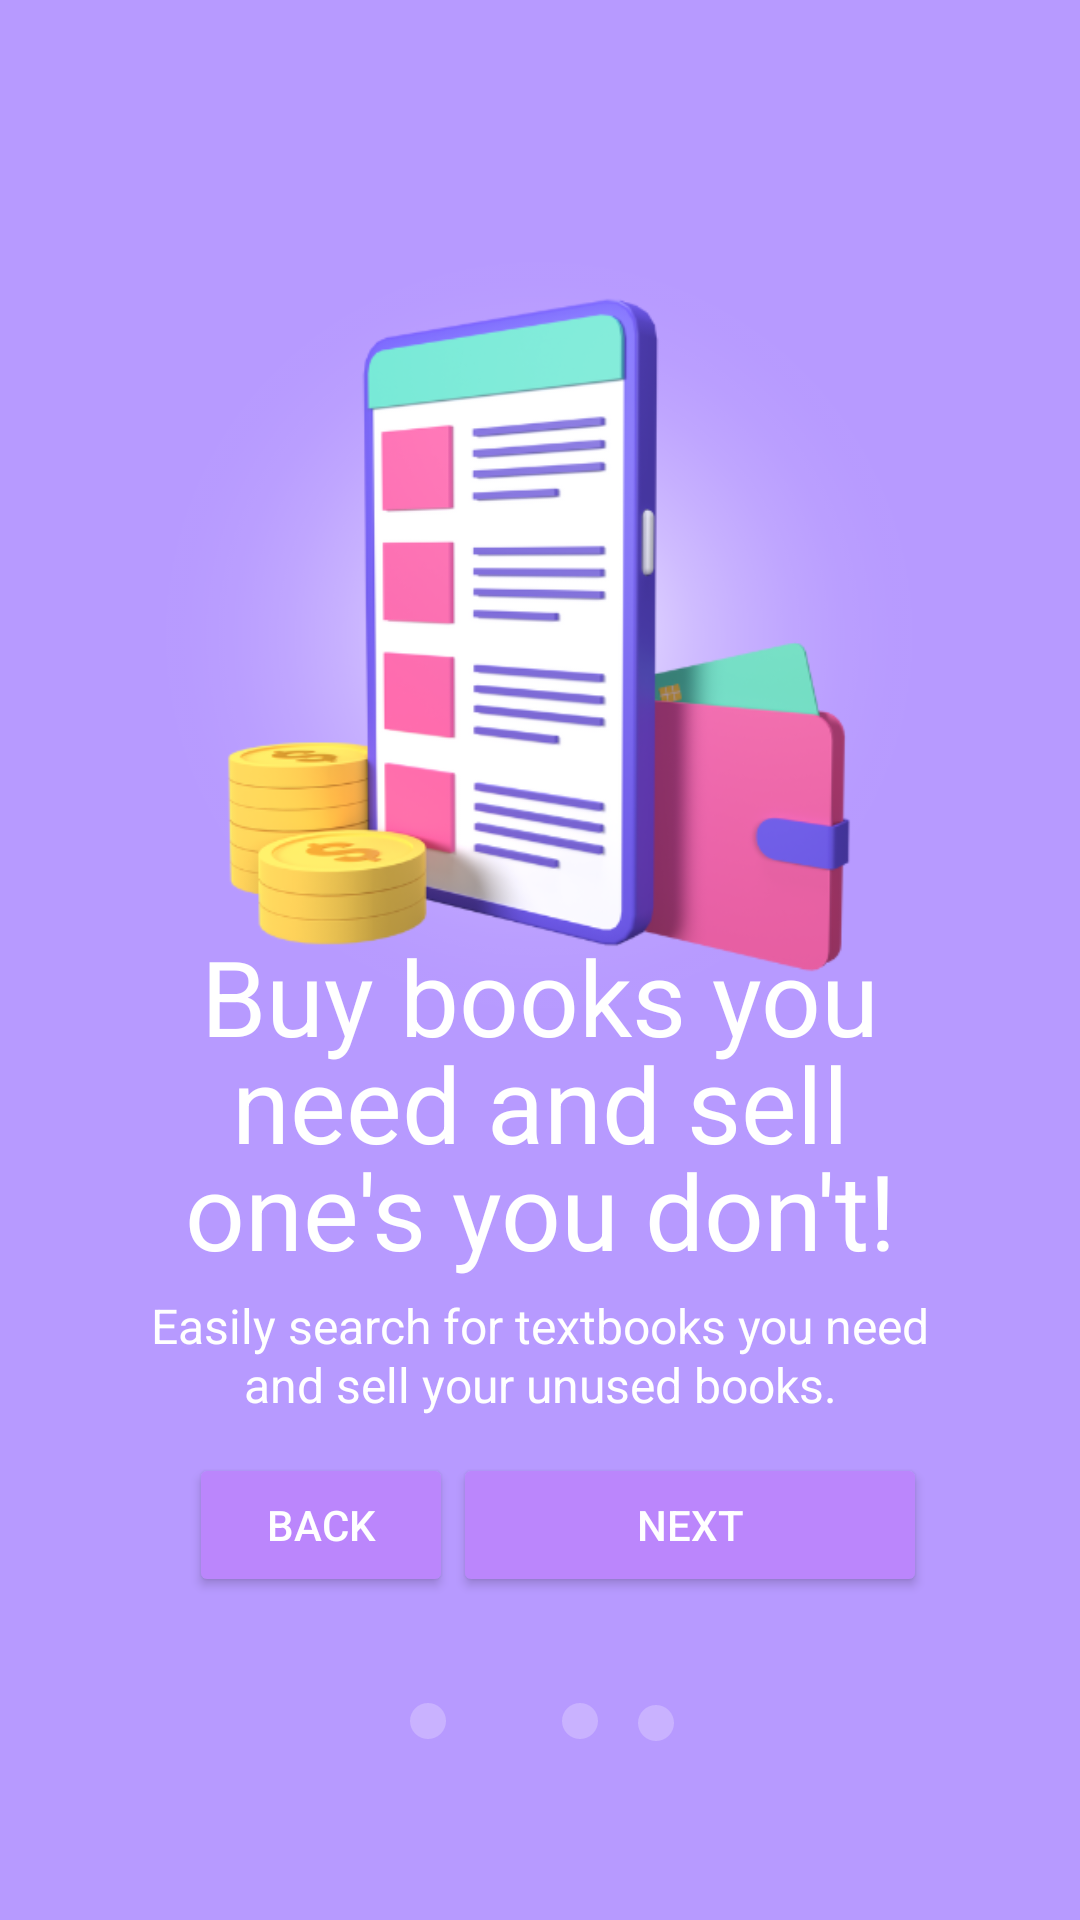

The Android layout XML behind this screen, and the referenced resources:
<!-- AndroidManifest.xml: application theme Theme.PagePal -->
<!-- res/layout/activity_getstarted2.xml -->
<?xml version="1.0" encoding="utf-8"?>
<androidx.constraintlayout.widget.ConstraintLayout xmlns:android="http://schemas.android.com/apk/res/android"
    xmlns:app="http://schemas.android.com/apk/res-auto"
    xmlns:tools="http://schemas.android.com/tools"
    android:id="@+id/relativeLayout3"
    android:layout_width="match_parent"
    android:layout_height="match_parent"
    android:background="@color/purple"
    tools:context=".getstarted">


    <ImageView
        android:id="@+id/imageView15"
        android:layout_width="12dp"
        android:layout_height="12dp"
        android:src="@drawable/dot_loading"
        app:layout_constraintBottom_toBottomOf="parent"
        app:layout_constraintEnd_toEndOf="@+id/first_text"
        app:layout_constraintHorizontal_bias="0.468"
        app:layout_constraintStart_toStartOf="parent"
        app:layout_constraintTop_toTopOf="parent"
        app:layout_constraintVertical_bias="0.904" />

    <ImageView
        android:id="@+id/imageView16"
        android:layout_width="12dp"
        android:layout_height="12dp"
        android:src="@drawable/dot_notloading"
        app:layout_constraintBottom_toBottomOf="parent"
        app:layout_constraintEnd_toEndOf="parent"
        app:layout_constraintHorizontal_bias="0.538"
        app:layout_constraintStart_toStartOf="parent"
        app:layout_constraintTop_toTopOf="parent"
        app:layout_constraintVertical_bias="0.904" />

    <ImageView
        android:id="@+id/imageView17"
        android:layout_width="12dp"
        android:layout_height="12dp"
        android:src="@drawable/dot_notloading"
        app:layout_constraintBottom_toBottomOf="parent"
        app:layout_constraintEnd_toEndOf="parent"
        app:layout_constraintHorizontal_bias="0.393"
        app:layout_constraintStart_toStartOf="parent"
        app:layout_constraintTop_toTopOf="parent"
        app:layout_constraintVertical_bias="0.904" />

    <ImageView
        android:id="@+id/imageView18"
        android:layout_width="12dp"
        android:layout_height="12dp"


        android:layout_marginTop="60dp"
        android:src="@drawable/dot_notloading"
        app:layout_constraintBottom_toBottomOf="parent"
        app:layout_constraintEnd_toEndOf="parent"
        app:layout_constraintHorizontal_bias="0.611"
        app:layout_constraintStart_toStartOf="parent"
        app:layout_constraintTop_toTopOf="parent"
        app:layout_constraintVertical_bias="0.895" />

    <ImageView
        android:id="@+id/img_logo"
        android:layout_width="280dp"
        android:layout_height="280dp"
        android:layout_marginTop="32dp"
        android:contentDescription="TODO"
        android:src="@drawable/img_feature2"
        app:layout_constraintBottom_toBottomOf="parent"
        app:layout_constraintEnd_toEndOf="parent"
        app:layout_constraintHorizontal_bias="0.496"
        app:layout_constraintStart_toStartOf="parent"
        app:layout_constraintTop_toTopOf="parent"
        app:layout_constraintVertical_bias="0.121" />

    <TextView
        android:id="@+id/first_text"

        android:layout_width="match_parent"
        android:layout_height="wrap_content"

        android:layout_marginTop="-10dp"
        android:text="Buy books you"
        android:textAlignment="center"
        android:textColor="@color/white"
        android:textSize="35dp"
        app:layout_constraintBottom_toBottomOf="parent"
        app:layout_constraintEnd_toEndOf="parent"
        app:layout_constraintHorizontal_bias="0.0"
        app:layout_constraintStart_toStartOf="parent"
        app:layout_constraintTop_toTopOf="parent"
        app:layout_constraintVertical_bias="0.528" />

    <TextView
        android:id="@+id/third_text"
        android:layout_width="match_parent"
        android:layout_height="wrap_content"
        android:layout_marginTop="-10dp"
        android:text="one's you don't!"
        android:textAlignment="center"
        android:textColor="@color/white"
        android:textSize="35dp"
        app:layout_constraintBottom_toBottomOf="parent"
        app:layout_constraintEnd_toEndOf="parent"
        app:layout_constraintHorizontal_bias="0.0"
        app:layout_constraintStart_toStartOf="parent"
        app:layout_constraintTop_toTopOf="parent"
        app:layout_constraintVertical_bias="0.646" />

    <TextView
        android:id="@+id/second_text"
        android:layout_width="match_parent"
        android:layout_height="wrap_content"
        android:layout_marginTop="-10dp"
        android:text="need and sell"
        android:textAlignment="center"
        android:textColor="@color/white"
        android:textSize="35dp"
        app:layout_constraintBottom_toBottomOf="parent"
        app:layout_constraintEnd_toEndOf="parent"
        app:layout_constraintHorizontal_bias="0.0"
        app:layout_constraintStart_toStartOf="parent"
        app:layout_constraintTop_toTopOf="parent"
        app:layout_constraintVertical_bias="0.587" />

    <TextView
        android:id="@+id/desc_text"
        android:layout_width="match_parent"
        android:layout_height="wrap_content"
        android:layout_marginTop="6dp"
        android:text="Easily search for textbooks you need"
        android:textAlignment="center"
        android:textColor="@color/white"
        android:textSize="16dp"
        app:layout_constraintBottom_toBottomOf="parent"
        app:layout_constraintEnd_toEndOf="parent"
        app:layout_constraintHorizontal_bias="0.0"
        app:layout_constraintStart_toStartOf="parent"
        app:layout_constraintTop_toTopOf="parent"
        app:layout_constraintVertical_bias="0.694" />

    <TextView
        android:id="@+id/textView9"
        android:layout_width="match_parent"
        android:layout_height="wrap_content"
        android:text="and sell your unused books."
        android:textAlignment="center"
        android:textColor="@color/white"
        android:textSize="16dp"
        app:layout_constraintBottom_toBottomOf="parent"
        app:layout_constraintEnd_toEndOf="parent"
        app:layout_constraintHorizontal_bias="0.0"
        app:layout_constraintStart_toStartOf="parent"
        app:layout_constraintTop_toTopOf="parent"
        app:layout_constraintVertical_bias="0.729" />

    <LinearLayout
        android:layout_width="wrap_content"
        android:layout_height="wrap_content"
        android:orientation="horizontal"
        android:paddingTop="12dp"
        android:paddingStart="12dp"
        app:layout_constraintEnd_toEndOf="parent"
        app:layout_constraintStart_toStartOf="parent"
        app:layout_constraintTop_toBottomOf="@id/textView9">

        <Button
            android:id="@+id/backbutton1"
            android:layout_width="wrap_content"
            android:layout_height="wrap_content"
            android:backgroundTint="@color/purple_200"
            android:onClick="backButtongetstarted2"
            android:shadowColor="@color/black"
            android:text="BACK"
            android:textColor="@color/white"/>

        <Button
            android:id="@+id/nextbutton2"
            android:layout_width="158dp"
            android:paddingStart="12dp"
            android:layout_height="wrap_content"
            android:backgroundTint="@color/purple_200"
            android:onClick="nextScreen2"
            android:shadowColor="@color/black"
            android:text="NEXT"
            android:textColor="@color/white" />

    </LinearLayout>

</androidx.constraintlayout.widget.ConstraintLayout>
<!-- resources referenced by this layout -->
<resources>
  <color name="black">#FF000000</color>
  <color name="purple">#b79aff</color>
  <color name="purple_200">#FFBB86FC</color>
  <color name="white">#FFFFFFFF</color>
  <!-- drawable dot_notloading (drawable) -->
  <?xml version="1.0" encoding="utf-8"?>
  <shape xmlns:android="http://schemas.android.com/apk/res/android"
      android:shape="oval">
      <solid android:color="@color/disabled"/>
  </shape>
  <!-- drawable img_feature2: png bitmap (drawable, 98318 bytes) -->
  <style name="Theme.PagePal" parent="Theme.AppCompat.Light.NoActionBar">
          
          <item name="colorPrimary">@color/purple_500</item>
          <item name="colorPrimaryVariant">@color/purple_700</item>
          <item name="colorOnPrimary">@color/white</item>
          
          <item name="colorSecondary">@color/teal_200</item>
          <item name="colorSecondaryVariant">@color/teal_700</item>
          <item name="colorOnSecondary">@color/black</item>
          
          <item name="android:statusBarColor">?attr/colorPrimaryVariant</item>
          
  
  
      </style>
  <color name="disabled">#C9B2FF</color>
  <color name="purple_500">#FF6200EE</color>
  <color name="purple_700">#FF3700B3</color>
  <color name="teal_200">#FF03DAC5</color>
  <color name="teal_700">#FF018786</color>
</resources>
